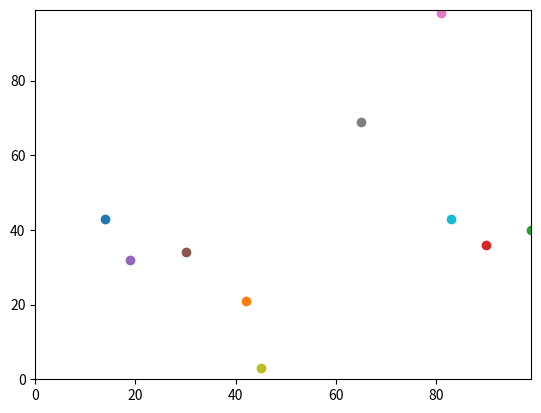

Write the Python code that produced this figure.
# Import statements
import random
import operator
import matplotlib.pyplot as plt

# Define function for pythagorean distance
def distance_between(agents_row_a, agents_row_b):
    return ((agents_row_a[0] - agents_row_b[0])**2 + (agents_row_a[1] - agents_row_b[1])**2)**0.5

# Add number of agents
num_of_agents = 10
num_of_iterations = 100

# Initialising empty agent coordinates list
agents = []

# Filling agent coordinate list
for i in range(num_of_agents):
    agents.append([random.randint(0, 99), random.randint(0, 99)])  # Add one set of coordinates to the list

print(agents)

# Random movement for agent coordinates
# Loop through every movement instance
for i in range(num_of_iterations):
    # Loop through every agent in the agents list
    for k in range(num_of_agents):
        # Create random movement for y coordinate
        # Implementing Torus space by adding modulo of 100, agents placed tp other side if wandering off
        if random.random() < 0.5:
            agents[k][0] = (agents[k][0] + 1) % 100
        else:
            agents[k][0] = (agents[k][0] - 1) % 100
        # Create random movement for x coordinate
        if random.random() < 0.5:
            agents[k][1] = (agents[k][1] + 1) % 100
        else:
            agents[k][1] = (agents[k][1] - 1) % 100

# # Calculate Euclidean distance between points
for i in range(len(agents)):
    for j in range(len(agents)):
        print('Distance between agents', i, 'and', j, 'is:', distance_between(agents[i], agents[j]))
# distance = distance_between(agents[0], agents[1])
# print(distance)


# Print the maximum of the two lists by the first element
print('The maximum of elements by y coordinates:', max(agents))

# Print the maximum of the two lists by the second element
print('The maximum of elements by x coordinates: ', max(agents, key=operator.itemgetter(1)))

# Plotting the random points
plt.ylim(0, 99)  # Height limit of figure
plt.xlim(0, 99)  # Width limit of figure
# Add points recursively
for i in range(num_of_agents):
    plt.scatter(agents[i][1], agents[i][0])
plt.show()  # Show figure
